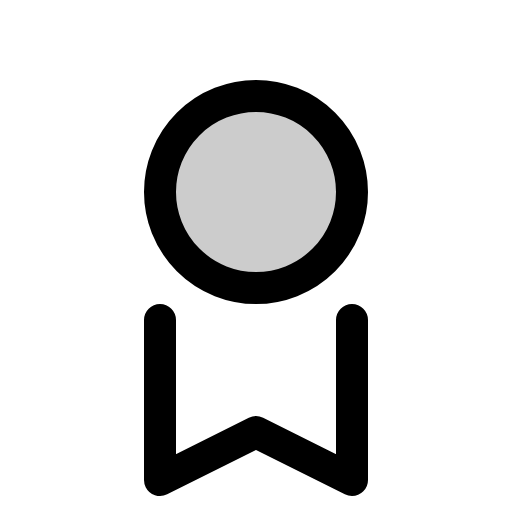
t = 0.00 s
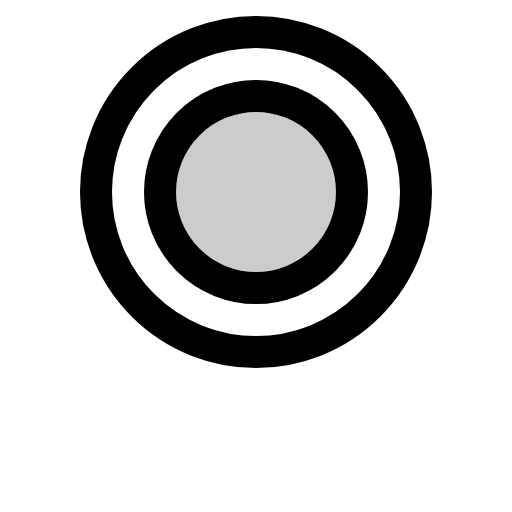
t = 0.60 s
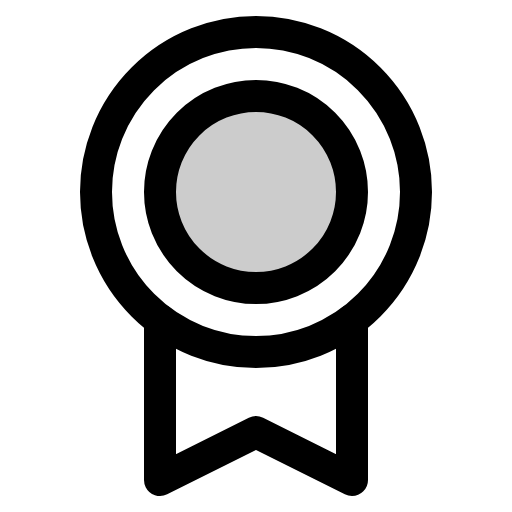
t = 0.98 s
t = 1.35 s: frame unchanged from t = 0.98 s, image omitted
t = 1.73 s: frame unchanged from t = 0.98 s, image omitted

The animated SVG that drew these frames (rendered in a browser with its animation timeline set to each time). Animation: 1 CSS @keyframes rule; one cycle of 2.10 s, repeats indefinitely.

<svg xmlns="http://www.w3.org/2000/svg" viewBox="0 0 256 256">
  <style>
    .draw-line {
      stroke-dasharray: 2000;
      stroke-dashoffset: 0;
    }
    svg:hover .draw-line {
      animation: phosphor-draw-in 1.5s ease-in-out infinite;
    }
    @keyframes phosphor-draw-in {
      0%   { stroke-dashoffset: 2000; }
      100% { stroke-dashoffset: 0; }
    }
  </style><rect width="256" height="256" fill="none"/><circle cx="128" cy="96" r="48" opacity="0.2"/><circle cx="128" cy="96" r="80" fill="none" stroke="currentColor" stroke-linecap="round" stroke-linejoin="round" stroke-width="16" class="draw-line" pathLength="1" style="animation-delay: 0s"/><circle cx="128" cy="96" r="48" fill="none" stroke="currentColor" stroke-linecap="round" stroke-linejoin="round" stroke-width="16" class="draw-line" pathLength="1" style="animation-delay: 0.3s"/><polyline points="176 160 176 240 127.99 216 80 240 80 160.01" fill="none" stroke="currentColor" stroke-linecap="round" stroke-linejoin="round" stroke-width="16" class="draw-line" pathLength="1" style="animation-delay: 0.6s"/></svg>
